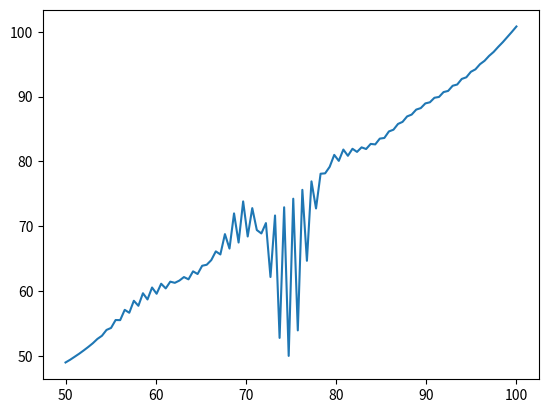

Write Python code to recreate this figure.
import numpy as np
from scipy.optimize import minimize
from matplotlib import pyplot as plt

# 制約条件
def constraint(x):
    # 経由点を通る制約式
    c = 50 - x[50]
    return c

# 躍度関数
def jerk(x):
    j = np.sum(np.abs(np.gradient(np.gradient(np.gradient(x)))))
    return j

# 最適化問題を設定
def optimize_path(init_path, p1, p2, p3):
    res = minimize(jerk, init_path, constraints = {'type': 'eq', 'fun': constraint}, method='SLSQP')
    return res.x

# 例として、初期値となる軌道を与える
init_path = np.linspace(100, 50, 100)

# 3つの経由点を与える
p1 = 2
p2 = 4
p3 = 19

# 経由点を制約条件として、最適な軌道を求める
result_path = optimize_path(init_path, p1, p2, p3)

plt.plot(init_path, result_path)
plt.show()

# print(result_path)
